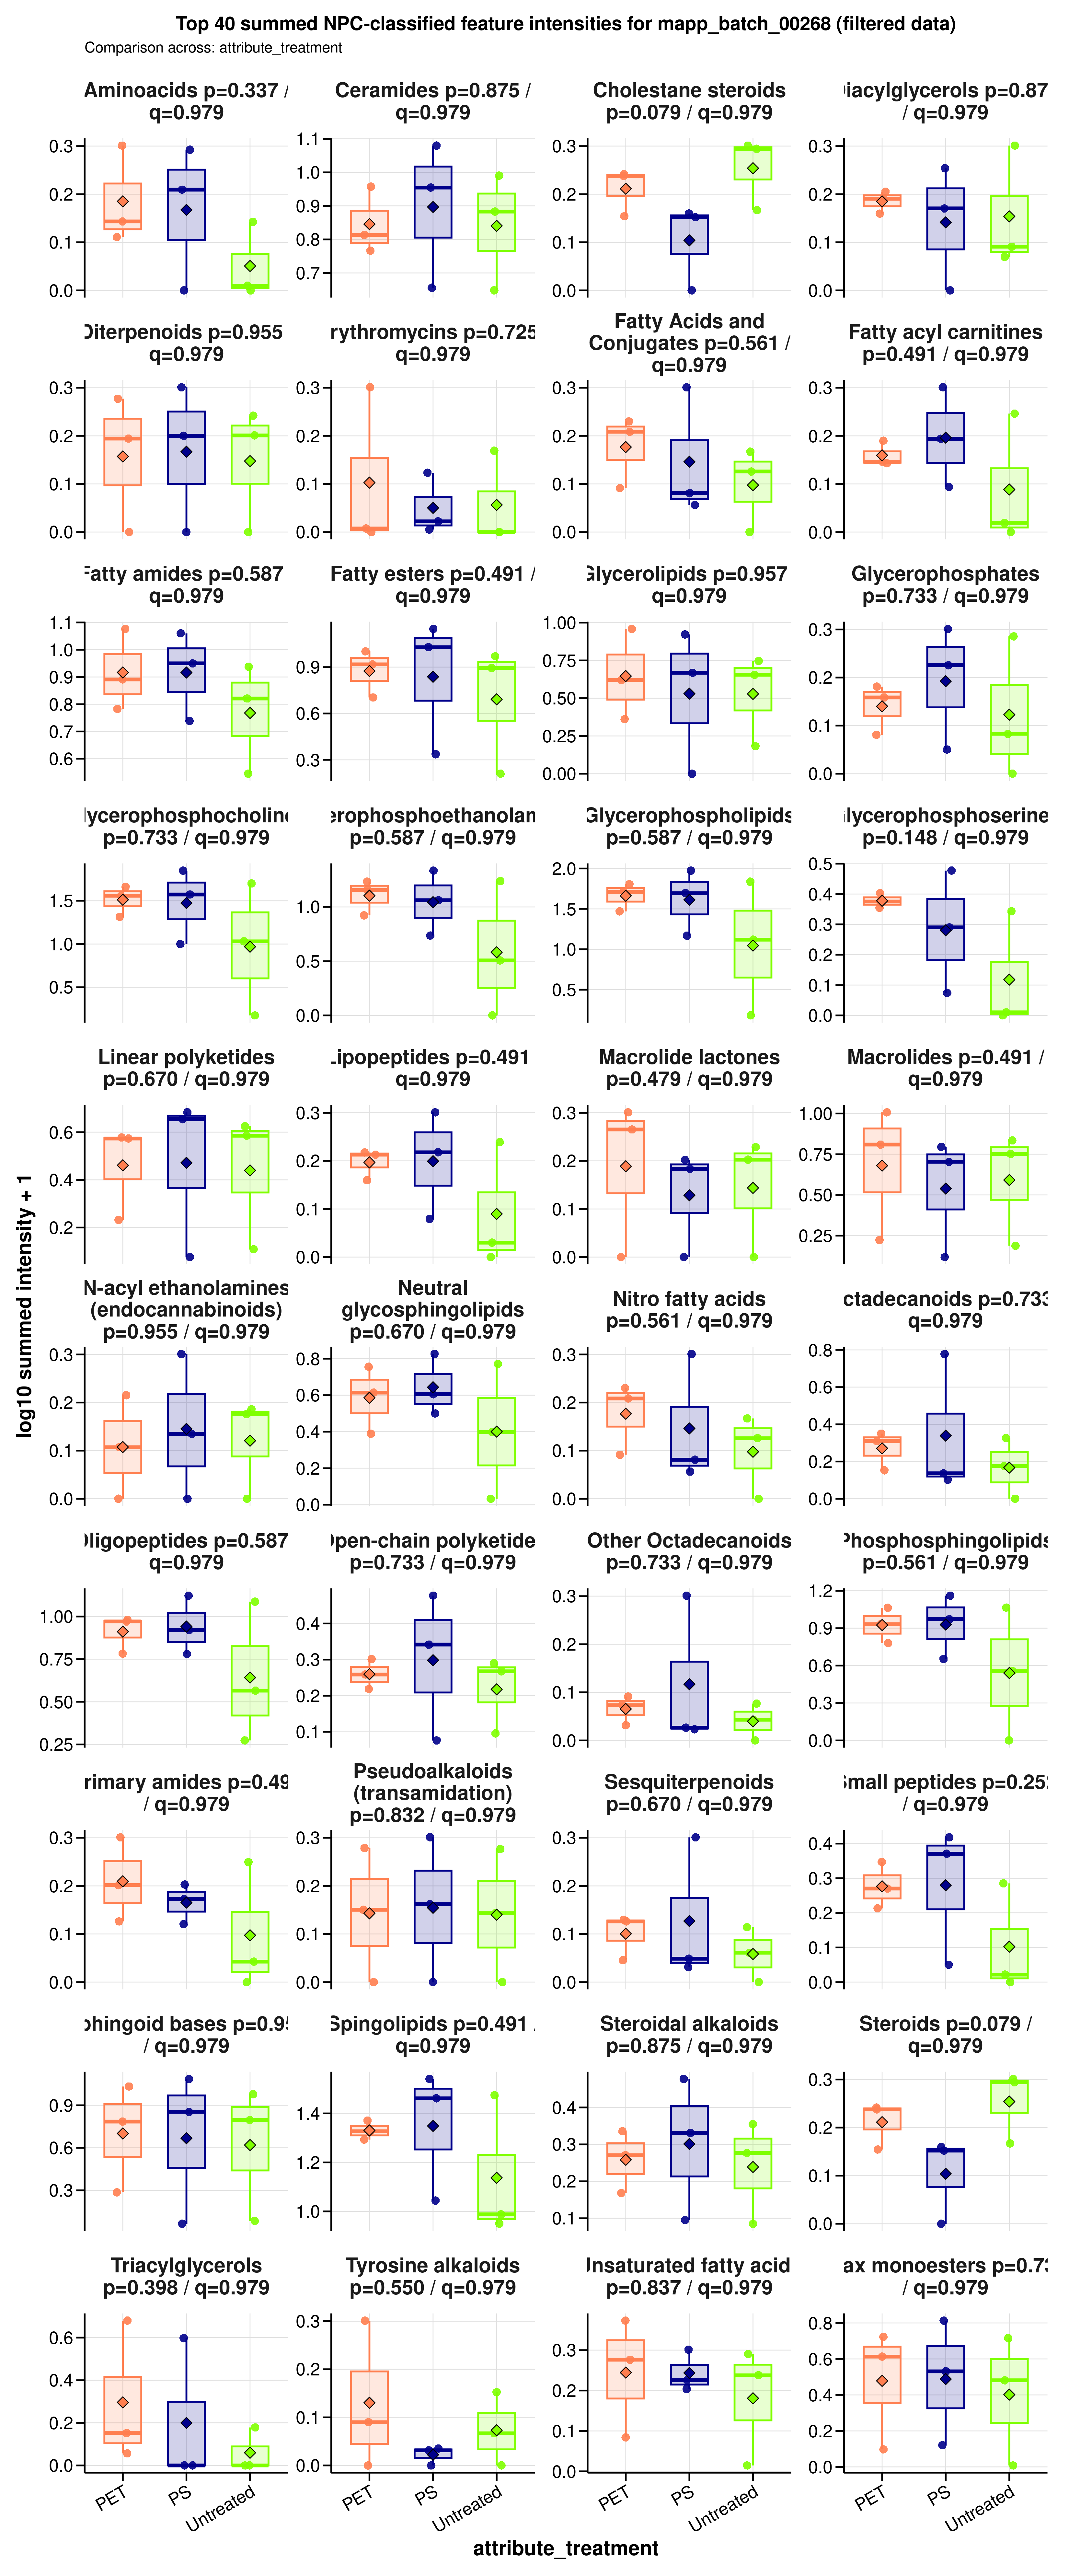

Data behind this chart, as committed beside it:
sample_id	group	data_source	npc_level	npc_term	npc_label	npc_plot_label	npc_pathway	npc_superclass	npc_class	n_features	summed_intensity	plot_intensity	npc_overall_test	npc_overall_p_value	npc_overall_q_value	npc_overall_significance	npc_max_mean_difference	npc_max_median_difference
MDM_160526_PET100	PET	filtered	superclass	Diterpenoids	NPC superclass: Diterpenoids	Diterpenoids	Terpenoids	Diterpenoids	Tetracyclic diterpenoids	1	0	0	kruskal_wallis	0.9551	0.9788	ns	0.01941	0.006621
MDM_160526_PS100	PS	filtered	superclass	Diterpenoids	NPC superclass: Diterpenoids	Diterpenoids	Terpenoids	Diterpenoids	Tetracyclic diterpenoids	1	0	0	kruskal_wallis	0.9551	0.9788	ns	0.01941	0.006621
MDM_160526_untreated	Untreated	filtered	superclass	Diterpenoids	NPC superclass: Diterpenoids	Diterpenoids	Terpenoids	Diterpenoids	Tetracyclic diterpenoids	1	0	0	kruskal_wallis	0.9551	0.9788	ns	0.01941	0.006621
MDM_A_190626_PET100	PET	filtered	superclass	Diterpenoids	NPC superclass: Diterpenoids	Diterpenoids	Terpenoids	Diterpenoids	Tetracyclic diterpenoids	1	0.5643	0.1943	kruskal_wallis	0.9551	0.9788	ns	0.01941	0.006621
MDM_A_190626_PS100	PS	filtered	superclass	Diterpenoids	NPC superclass: Diterpenoids	Diterpenoids	Terpenoids	Diterpenoids	Tetracyclic diterpenoids	1	0.585	0.2	kruskal_wallis	0.9551	0.9788	ns	0.01941	0.006621
MDM_A_190626_untreated	Untreated	filtered	superclass	Diterpenoids	NPC superclass: Diterpenoids	Diterpenoids	Terpenoids	Diterpenoids	Tetracyclic diterpenoids	1	0.5883	0.2009	kruskal_wallis	0.9551	0.9788	ns	0.01941	0.006621
MDM_B_190626_PET100	PET	filtered	superclass	Diterpenoids	NPC superclass: Diterpenoids	Diterpenoids	Terpenoids	Diterpenoids	Tetracyclic diterpenoids	1	0.8932	0.2772	kruskal_wallis	0.9551	0.9788	ns	0.01941	0.006621
MDM_B_190626_PS100	PS	filtered	superclass	Diterpenoids	NPC superclass: Diterpenoids	Diterpenoids	Terpenoids	Diterpenoids	Tetracyclic diterpenoids	1	1	0.301	kruskal_wallis	0.9551	0.9788	ns	0.01941	0.006621
MDM_B_190626_untreated	Untreated	filtered	superclass	Diterpenoids	NPC superclass: Diterpenoids	Diterpenoids	Terpenoids	Diterpenoids	Tetracyclic diterpenoids	1	0.7454	0.2419	kruskal_wallis	0.9551	0.9788	ns	0.01941	0.006621
MDM_160526_PET100	PET	filtered	superclass	Fatty Acids and Conjugates	NPC superclass: Fatty Acids and Conjugat…	Fatty Acids and Conjugates	Fatty acids	Fatty Acids and Conjugates	Nitro fatty acids	1	0.6162	0.2085	kruskal_wallis	0.5611	0.9788	ns	0.07906	0.1275
MDM_160526_PS100	PS	filtered	superclass	Fatty Acids and Conjugates	NPC superclass: Fatty Acids and Conjugat…	Fatty Acids and Conjugates	Fatty acids	Fatty Acids and Conjugates	Nitro fatty acids	1	1	0.301	kruskal_wallis	0.5611	0.9788	ns	0.07906	0.1275
MDM_160526_untreated	Untreated	filtered	superclass	Fatty Acids and Conjugates	NPC superclass: Fatty Acids and Conjugat…	Fatty Acids and Conjugates	Fatty acids	Fatty Acids and Conjugates	Nitro fatty acids	1	0.3364	0.1259	kruskal_wallis	0.5611	0.9788	ns	0.07906	0.1275
MDM_A_190626_PET100	PET	filtered	superclass	Fatty Acids and Conjugates	NPC superclass: Fatty Acids and Conjugat…	Fatty Acids and Conjugates	Fatty acids	Fatty Acids and Conjugates	Nitro fatty acids	1	0.6988	0.2301	kruskal_wallis	0.5611	0.9788	ns	0.07906	0.1275
MDM_A_190626_PS100	PS	filtered	superclass	Fatty Acids and Conjugates	NPC superclass: Fatty Acids and Conjugat…	Fatty Acids and Conjugates	Fatty acids	Fatty Acids and Conjugates	Nitro fatty acids	1	0.2051	0.08101	kruskal_wallis	0.5611	0.9788	ns	0.07906	0.1275
MDM_A_190626_untreated	Untreated	filtered	superclass	Fatty Acids and Conjugates	NPC superclass: Fatty Acids and Conjugat…	Fatty Acids and Conjugates	Fatty acids	Fatty Acids and Conjugates	Nitro fatty acids	1	0.469	0.167	kruskal_wallis	0.5611	0.9788	ns	0.07906	0.1275
MDM_B_190626_PET100	PET	filtered	superclass	Fatty Acids and Conjugates	NPC superclass: Fatty Acids and Conjugat…	Fatty Acids and Conjugates	Fatty acids	Fatty Acids and Conjugates	Nitro fatty acids	1	0.2345	0.0915	kruskal_wallis	0.5611	0.9788	ns	0.07906	0.1275
MDM_B_190626_PS100	PS	filtered	superclass	Fatty Acids and Conjugates	NPC superclass: Fatty Acids and Conjugat…	Fatty Acids and Conjugates	Fatty acids	Fatty Acids and Conjugates	Nitro fatty acids	1	0.1387	0.05642	kruskal_wallis	0.5611	0.9788	ns	0.07906	0.1275
MDM_B_190626_untreated	Untreated	filtered	superclass	Fatty Acids and Conjugates	NPC superclass: Fatty Acids and Conjugat…	Fatty Acids and Conjugates	Fatty acids	Fatty Acids and Conjugates	Nitro fatty acids	1	0	0	kruskal_wallis	0.5611	0.9788	ns	0.07906	0.1275
MDM_160526_PET100	PET	filtered	superclass	Fatty acyls	NPC superclass: Fatty acyls	Fatty acyls	Fatty acids	Fatty acyls	Fatty alcohols	3	0.1065	0.04397	kruskal_wallis	1	1	ns	0.0219	0.06866
MDM_160526_PS100	PS	filtered	superclass	Fatty acyls	NPC superclass: Fatty acyls	Fatty acyls	Fatty acids	Fatty acyls	Fatty alcohols	3	0	0	kruskal_wallis	1	1	ns	0.0219	0.06866
MDM_160526_untreated	Untreated	filtered	superclass	Fatty acyls	NPC superclass: Fatty acyls	Fatty acyls	Fatty acids	Fatty acyls	Fatty alcohols	3	0.01562	0.006733	kruskal_wallis	1	1	ns	0.0219	0.06866
MDM_A_190626_PET100	PET	filtered	superclass	Fatty acyls	NPC superclass: Fatty acyls	Fatty acyls	Fatty acids	Fatty acyls	Fatty alcohols	3	1.206	0.3436	kruskal_wallis	1	1	ns	0.0219	0.06866
MDM_A_190626_PS100	PS	filtered	superclass	Fatty acyls	NPC superclass: Fatty acyls	Fatty acyls	Fatty acids	Fatty acyls	Fatty alcohols	3	1.48	0.3945	kruskal_wallis	1	1	ns	0.0219	0.06866
MDM_A_190626_untreated	Untreated	filtered	superclass	Fatty acyls	NPC superclass: Fatty acyls	Fatty acyls	Fatty acids	Fatty acyls	Fatty alcohols	3	1.584	0.4122	kruskal_wallis	1	1	ns	0.0219	0.06866
MDM_B_190626_PET100	PET	filtered	superclass	Fatty acyls	NPC superclass: Fatty acyls	Fatty acyls	Fatty acids	Fatty acyls	Fatty alcohols	3	2.586	0.5547	kruskal_wallis	1	1	ns	0.0219	0.06866
MDM_B_190626_PS100	PS	filtered	superclass	Fatty acyls	NPC superclass: Fatty acyls	Fatty acyls	Fatty acids	Fatty acyls	Fatty alcohols	3	3	0.6021	kruskal_wallis	1	1	ns	0.0219	0.06866
MDM_B_190626_untreated	Untreated	filtered	superclass	Fatty acyls	NPC superclass: Fatty acyls	Fatty acyls	Fatty acids	Fatty acyls	Fatty alcohols	3	2.25	0.5119	kruskal_wallis	1	1	ns	0.0219	0.06866
MDM_160526_PET100	PET	filtered	superclass	Fatty amides	NPC superclass: Fatty amides	Fatty amides	Fatty acids	Fatty amides	N-acyl amines | N-acyl ethanolamines (en…	20	5.062	0.7826	kruskal_wallis	0.5866	0.9788	ns	0.1488	0.129
MDM_160526_PS100	PS	filtered	superclass	Fatty amides	NPC superclass: Fatty amides	Fatty amides	Fatty acids	Fatty amides	N-acyl amines | N-acyl ethanolamines (en…	20	10.48	1.06	kruskal_wallis	0.5866	0.9788	ns	0.1488	0.129
MDM_160526_untreated	Untreated	filtered	superclass	Fatty amides	NPC superclass: Fatty amides	Fatty amides	Fatty acids	Fatty amides	N-acyl amines | N-acyl ethanolamines (en…	20	2.507	0.5449	kruskal_wallis	0.5866	0.9788	ns	0.1488	0.129
MDM_A_190626_PET100	PET	filtered	superclass	Fatty amides	NPC superclass: Fatty amides	Fatty amides	Fatty acids	Fatty amides	N-acyl amines | N-acyl ethanolamines (en…	20	10.92	1.076	kruskal_wallis	0.5866	0.9788	ns	0.1488	0.129
MDM_A_190626_PS100	PS	filtered	superclass	Fatty amides	NPC superclass: Fatty amides	Fatty amides	Fatty acids	Fatty amides	N-acyl amines | N-acyl ethanolamines (en…	20	4.479	0.7387	kruskal_wallis	0.5866	0.9788	ns	0.1488	0.129
MDM_A_190626_untreated	Untreated	filtered	superclass	Fatty amides	NPC superclass: Fatty amides	Fatty amides	Fatty acids	Fatty amides	N-acyl amines | N-acyl ethanolamines (en…	20	7.662	0.9376	kruskal_wallis	0.5866	0.9788	ns	0.1488	0.129
MDM_B_190626_PET100	PET	filtered	superclass	Fatty amides	NPC superclass: Fatty amides	Fatty amides	Fatty acids	Fatty amides	N-acyl amines | N-acyl ethanolamines (en…	20	6.779	0.8909	kruskal_wallis	0.5866	0.9788	ns	0.1488	0.129
MDM_B_190626_PS100	PS	filtered	superclass	Fatty amides	NPC superclass: Fatty amides	Fatty amides	Fatty acids	Fatty amides	N-acyl amines | N-acyl ethanolamines (en…	20	7.913	0.95	kruskal_wallis	0.5866	0.9788	ns	0.1488	0.129
MDM_B_190626_untreated	Untreated	filtered	superclass	Fatty amides	NPC superclass: Fatty amides	Fatty amides	Fatty acids	Fatty amides	N-acyl amines | N-acyl ethanolamines (en…	20	5.623	0.821	kruskal_wallis	0.5866	0.9788	ns	0.1488	0.129
MDM_160526_PET100	PET	filtered	superclass	Fatty esters	NPC superclass: Fatty esters	Fatty esters	Fatty acids	Fatty esters	Ceramides | Diacylglycerols | Fatty acyl…	16	4.056	0.7038	kruskal_wallis	0.4911	0.9788	ns	0.1832	0.1348
MDM_160526_PS100	PS	filtered	superclass	Fatty esters	NPC superclass: Fatty esters	Fatty esters	Fatty acids	Fatty esters	Ceramides | Diacylglycerols | Fatty acyl…	16	1.168	0.3361	kruskal_wallis	0.4911	0.9788	ns	0.1832	0.1348
MDM_160526_untreated	Untreated	filtered	superclass	Fatty esters	NPC superclass: Fatty esters	Fatty esters	Fatty acids	Fatty esters	Ceramides | Diacylglycerols | Fatty acyl…	16	0.6226	0.2102	kruskal_wallis	0.4911	0.9788	ns	0.1832	0.1348
MDM_A_190626_PET100	PET	filtered	superclass	Fatty esters	NPC superclass: Fatty esters	Fatty esters	Fatty acids	Fatty esters	Ceramides | Diacylglycerols | Fatty acyl…	16	7.278	0.9179	kruskal_wallis	0.4911	0.9788	ns	0.1832	0.1348
MDM_A_190626_PS100	PS	filtered	superclass	Fatty esters	NPC superclass: Fatty esters	Fatty esters	Fatty acids	Fatty esters	Ceramides | Diacylglycerols | Fatty acyl…	16	9.693	1.029	kruskal_wallis	0.4911	0.9788	ns	0.1832	0.1348
MDM_A_190626_untreated	Untreated	filtered	superclass	Fatty esters	NPC superclass: Fatty esters	Fatty esters	Fatty acids	Fatty esters	Ceramides | Diacylglycerols | Fatty acyl…	16	8.335	0.9701	kruskal_wallis	0.4911	0.9788	ns	0.1832	0.1348
MDM_B_190626_PET100	PET	filtered	superclass	Fatty esters	NPC superclass: Fatty esters	Fatty esters	Fatty acids	Fatty esters	Ceramides | Diacylglycerols | Fatty acyl…	16	9.053	1.002	kruskal_wallis	0.4911	0.9788	ns	0.1832	0.1348
MDM_B_190626_PS100	PS	filtered	superclass	Fatty esters	NPC superclass: Fatty esters	Fatty esters	Fatty acids	Fatty esters	Ceramides | Diacylglycerols | Fatty acyl…	16	13.03	1.147	kruskal_wallis	0.4911	0.9788	ns	0.1832	0.1348
MDM_B_190626_untreated	Untreated	filtered	superclass	Fatty esters	NPC superclass: Fatty esters	Fatty esters	Fatty acids	Fatty esters	Ceramides | Diacylglycerols | Fatty acyl…	16	6.839	0.8942	kruskal_wallis	0.4911	0.9788	ns	0.1832	0.1348
MDM_160526_PET100	PET	filtered	superclass	Glycerolipids	NPC superclass: Glycerolipids	Glycerolipids	Fatty acids	Glycerolipids	Diacylglycerols | Glycerophosphoserines …	11	1.297	0.3611	kruskal_wallis	0.9565	0.9788	ns	0.1182	0.04824
MDM_160526_PS100	PS	filtered	superclass	Glycerolipids	NPC superclass: Glycerolipids	Glycerolipids	Fatty acids	Glycerolipids	Diacylglycerols | Glycerophosphoserines …	11	0	0	kruskal_wallis	0.9565	0.9788	ns	0.1182	0.04824
MDM_160526_untreated	Untreated	filtered	superclass	Glycerolipids	NPC superclass: Glycerolipids	Glycerolipids	Fatty acids	Glycerolipids	Diacylglycerols | Glycerophosphoserines …	11	0.5235	0.1828	kruskal_wallis	0.9565	0.9788	ns	0.1182	0.04824
MDM_A_190626_PET100	PET	filtered	superclass	Glycerolipids	NPC superclass: Glycerolipids	Glycerolipids	Fatty acids	Glycerolipids	Diacylglycerols | Glycerophosphoserines …	11	3.167	0.6198	kruskal_wallis	0.9565	0.9788	ns	0.1182	0.04824
MDM_A_190626_PS100	PS	filtered	superclass	Glycerolipids	NPC superclass: Glycerolipids	Glycerolipids	Fatty acids	Glycerolipids	Diacylglycerols | Glycerophosphoserines …	11	3.657	0.6681	kruskal_wallis	0.9565	0.9788	ns	0.1182	0.04824
MDM_A_190626_untreated	Untreated	filtered	superclass	Glycerolipids	NPC superclass: Glycerolipids	Glycerolipids	Fatty acids	Glycerolipids	Diacylglycerols | Glycerophosphoserines …	11	4.583	0.7468	kruskal_wallis	0.9565	0.9788	ns	0.1182	0.04824
MDM_B_190626_PET100	PET	filtered	superclass	Glycerolipids	NPC superclass: Glycerolipids	Glycerolipids	Fatty acids	Glycerolipids	Diacylglycerols | Glycerophosphoserines …	11	8.085	0.9583	kruskal_wallis	0.9565	0.9788	ns	0.1182	0.04824
MDM_B_190626_PS100	PS	filtered	superclass	Glycerolipids	NPC superclass: Glycerolipids	Glycerolipids	Fatty acids	Glycerolipids	Diacylglycerols | Glycerophosphoserines …	11	7.354	0.9219	kruskal_wallis	0.9565	0.9788	ns	0.1182	0.04824
MDM_B_190626_untreated	Untreated	filtered	superclass	Glycerolipids	NPC superclass: Glycerolipids	Glycerolipids	Fatty acids	Glycerolipids	Diacylglycerols | Glycerophosphoserines …	11	3.518	0.6549	kruskal_wallis	0.9565	0.9788	ns	0.1182	0.04824
MDM_160526_PET100	PET	filtered	superclass	Glycerophospholipids	NPC superclass: Glycerophospholipids	Glycerophospholipids	Fatty acids	Glycerophospholipids	Glycerophosphates | Glycerophosphocholin…	97	62.99	1.806	kruskal_wallis	0.5866	0.9788	ns	0.6162	0.5919
MDM_160526_PS100	PS	filtered	superclass	Glycerophospholipids	NPC superclass: Glycerophospholipids	Glycerophospholipids	Fatty acids	Glycerophospholipids	Glycerophosphates | Glycerophosphocholin…	97	13.75	1.169	kruskal_wallis	0.5866	0.9788	ns	0.6162	0.5919
MDM_160526_untreated	Untreated	filtered	superclass	Glycerophospholipids	NPC superclass: Glycerophospholipids	Glycerophospholipids	Fatty acids	Glycerophospholipids	Glycerophosphates | Glycerophosphocholin…	97	12.16	1.119	kruskal_wallis	0.5866	0.9788	ns	0.6162	0.5919
MDM_A_190626_PET100	PET	filtered	superclass	Glycerophospholipids	NPC superclass: Glycerophospholipids	Glycerophospholipids	Fatty acids	Glycerophospholipids	Glycerophosphates | Glycerophosphocholin…	97	50.41	1.711	kruskal_wallis	0.5866	0.9788	ns	0.6162	0.5919
MDM_A_190626_PS100	PS	filtered	superclass	Glycerophospholipids	NPC superclass: Glycerophospholipids	Glycerophospholipids	Fatty acids	Glycerophospholipids	Glycerophosphates | Glycerophosphocholin…	97	93.16	1.974	kruskal_wallis	0.5866	0.9788	ns	0.6162	0.5919
MDM_A_190626_untreated	Untreated	filtered	superclass	Glycerophospholipids	NPC superclass: Glycerophospholipids	Glycerophospholipids	Fatty acids	Glycerophospholipids	Glycerophosphates | Glycerophosphocholin…	97	67.68	1.837	kruskal_wallis	0.5866	0.9788	ns	0.6162	0.5919
... 336 more rows
